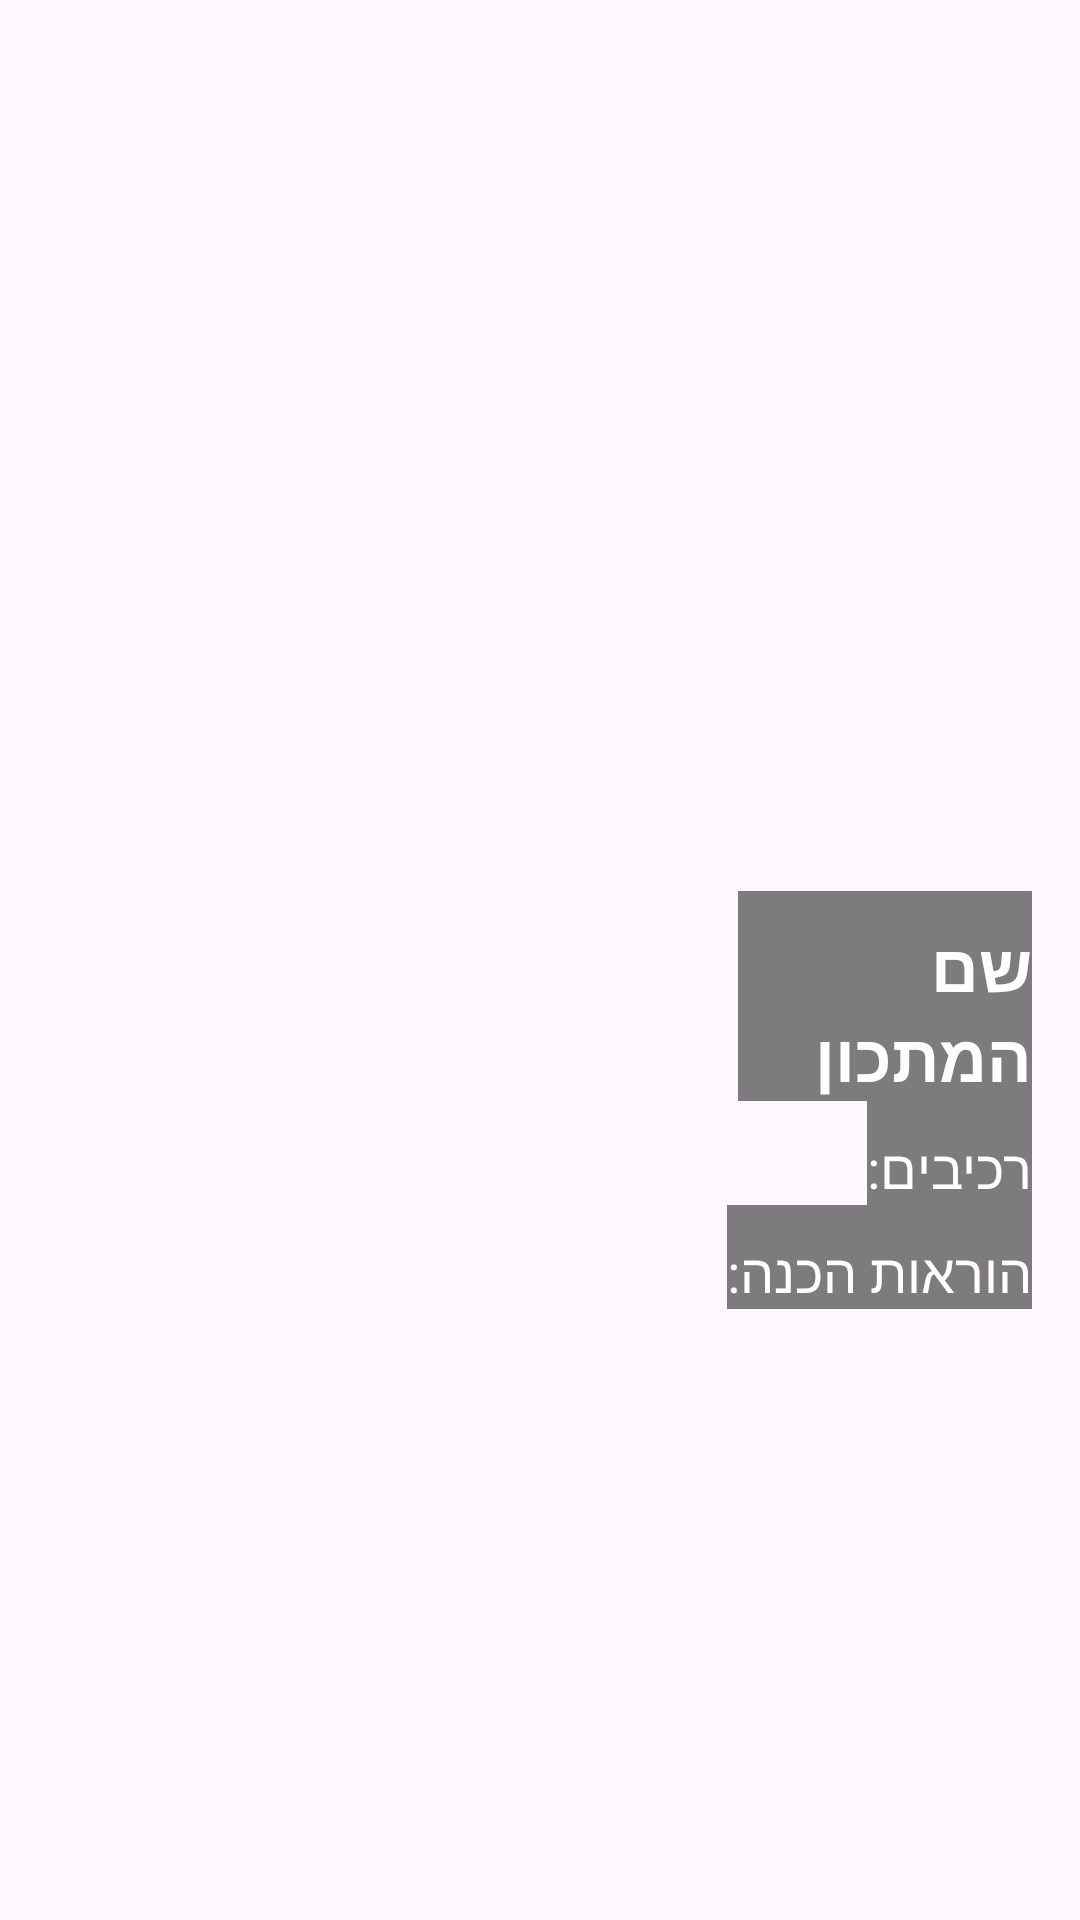

Reconstruct the res/layout file that produces this screen, plus the resources it refers to.
<!-- AndroidManifest.xml: application theme Theme.TastyBook -->
<!-- res/layout/activity_recipe_detail.xml -->
<?xml version="1.0" encoding="utf-8"?>
<androidx.constraintlayout.widget.ConstraintLayout xmlns:android="http://schemas.android.com/apk/res/android"
    android:layout_width="match_parent"
    android:layout_height="match_parent"
    android:background="@drawable/ic_launcher">

    <ScrollView
        android:layout_width="match_parent"
        android:layout_height="match_parent"
        android:fillViewport="true"
        android:layoutDirection="rtl">

        <LinearLayout
            android:layout_width="match_parent"
            android:layout_height="wrap_content"
            android:padding="16dp"
            android:orientation="vertical"
            android:layoutDirection="rtl"
            android:shadowColor="#80000000"
            android:shadowDx="3"
            android:shadowDy="3"
            android:shadowRadius="3">

            <ImageView
                android:id="@+id/recipeImage"
                android:layout_width="match_parent"
                android:layout_height="281dp"
                android:scaleType="centerCrop"
                android:shadowColor="#80000000"
                android:shadowDx="3"
                android:shadowDy="3"
                android:shadowRadius="3"/>

            <TextView
                android:id="@+id/recipeTitle"
                android:layout_width="98dp"
                android:layout_height="wrap_content"
                android:layoutDirection="rtl"
                android:paddingTop="10dp"
                android:textColor="@color/white"
                android:textAlignment="viewStart"
                android:textSize="22sp"
                android:textStyle="bold"
                android:text="שם המתכון"
                android:shadowDx="2"
                android:shadowDy="2"
                android:shadowRadius="3"
                android:background="#80000000"/>

            <TextView
                android:id="@+id/recipeIngredients"
                android:layout_width="wrap_content"
                android:layout_height="wrap_content"
                android:textSize="18sp"
                android:paddingTop="10dp"
                android:text="רכיבים:"
                android:layoutDirection="rtl"
                android:textAlignment="viewStart"
                android:textColor="@color/white"
                android:shadowDx="2"
                android:shadowDy="2"
                android:shadowRadius="3"
                android:background="#80000000"/>

            <TextView
                android:id="@+id/recipeInstructions"
                android:layout_width="wrap_content"
                android:layout_height="wrap_content"
                android:textSize="18sp"
                android:paddingTop="10dp"
                android:text="הוראות הכנה:"
                android:layoutDirection="rtl"
                android:textAlignment="viewStart"
                android:textColor="@color/white"
                android:shadowDx="2"
                android:shadowDy="2"
                android:shadowRadius="3"
                android:background="#80000000"/>

        </LinearLayout>

    </ScrollView>

</androidx.constraintlayout.widget.ConstraintLayout>
<!-- resources referenced by this layout -->
<resources>
  <!-- drawable ic_launcher: webp bitmap (mipmap-hdpi, 6816 bytes) -->
  <style name="Theme.TastyBook" parent="Base.Theme.TastyBook" />
  <style name="Base.Theme.TastyBook" parent="Theme.Material3.DayNight.NoActionBar">
          
          <item name="android:statusBarColor">@android:color/transparent</item>
          <item name="android:windowLightStatusBar">true</item>
      </style>
  <!-- not gathered from this repository: default colours our renderer supplied (Android Studio template values) -->
  <color name="white">#FFFFFFFF</color>
</resources>
